Dataset: dataset_split (GitHub, FerdyOktavian/klasifikasi_sawit_efficientNetV2). Classes: belum masak, masak, terlalu masak.

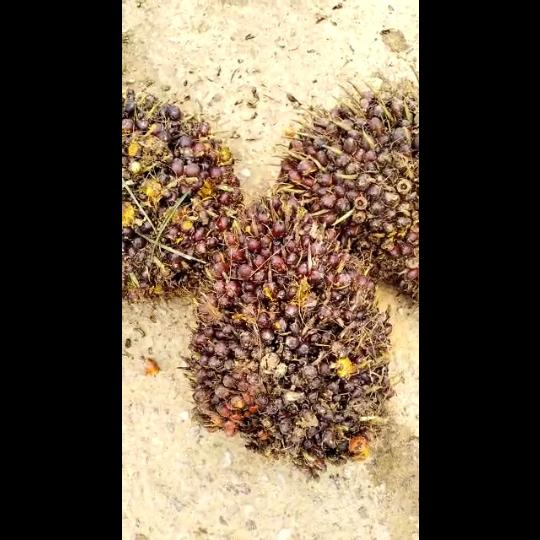
Label: belum masak

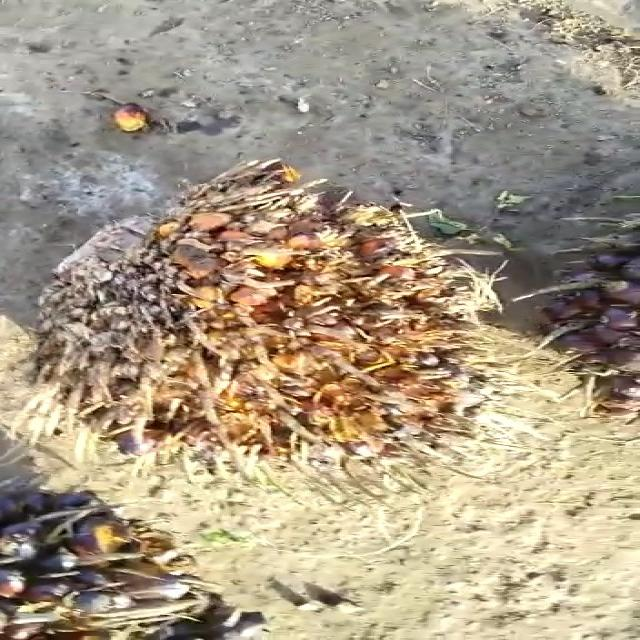
Label: terlalu masak

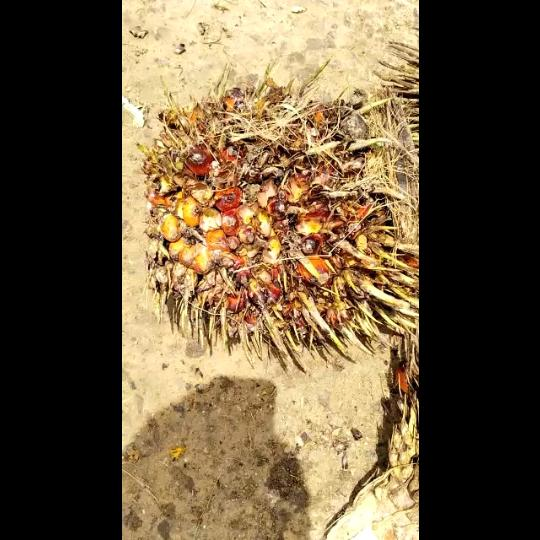
Label: terlalu masak

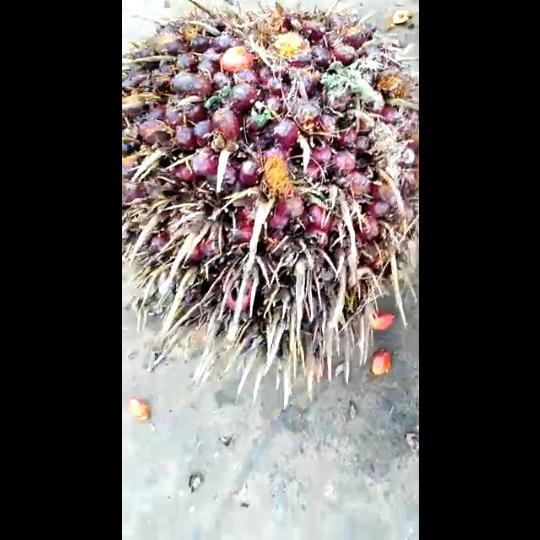
Label: masak

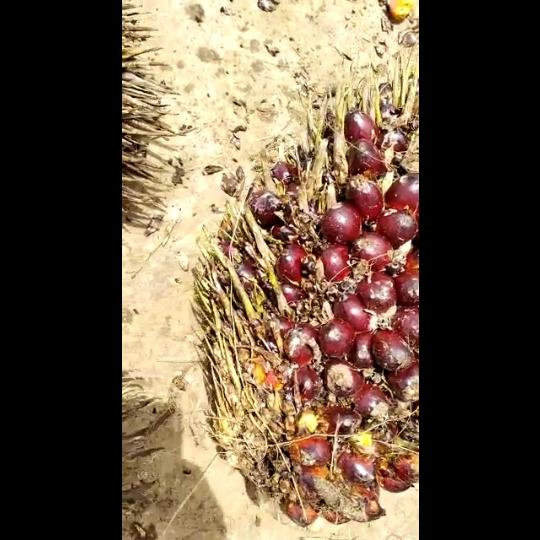
Label: belum masak

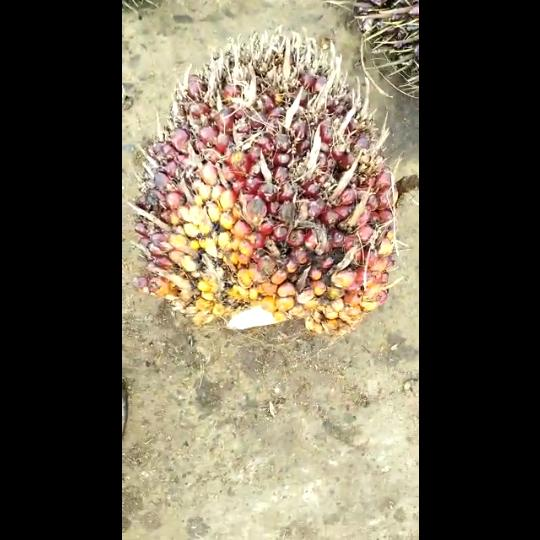
Label: masak
